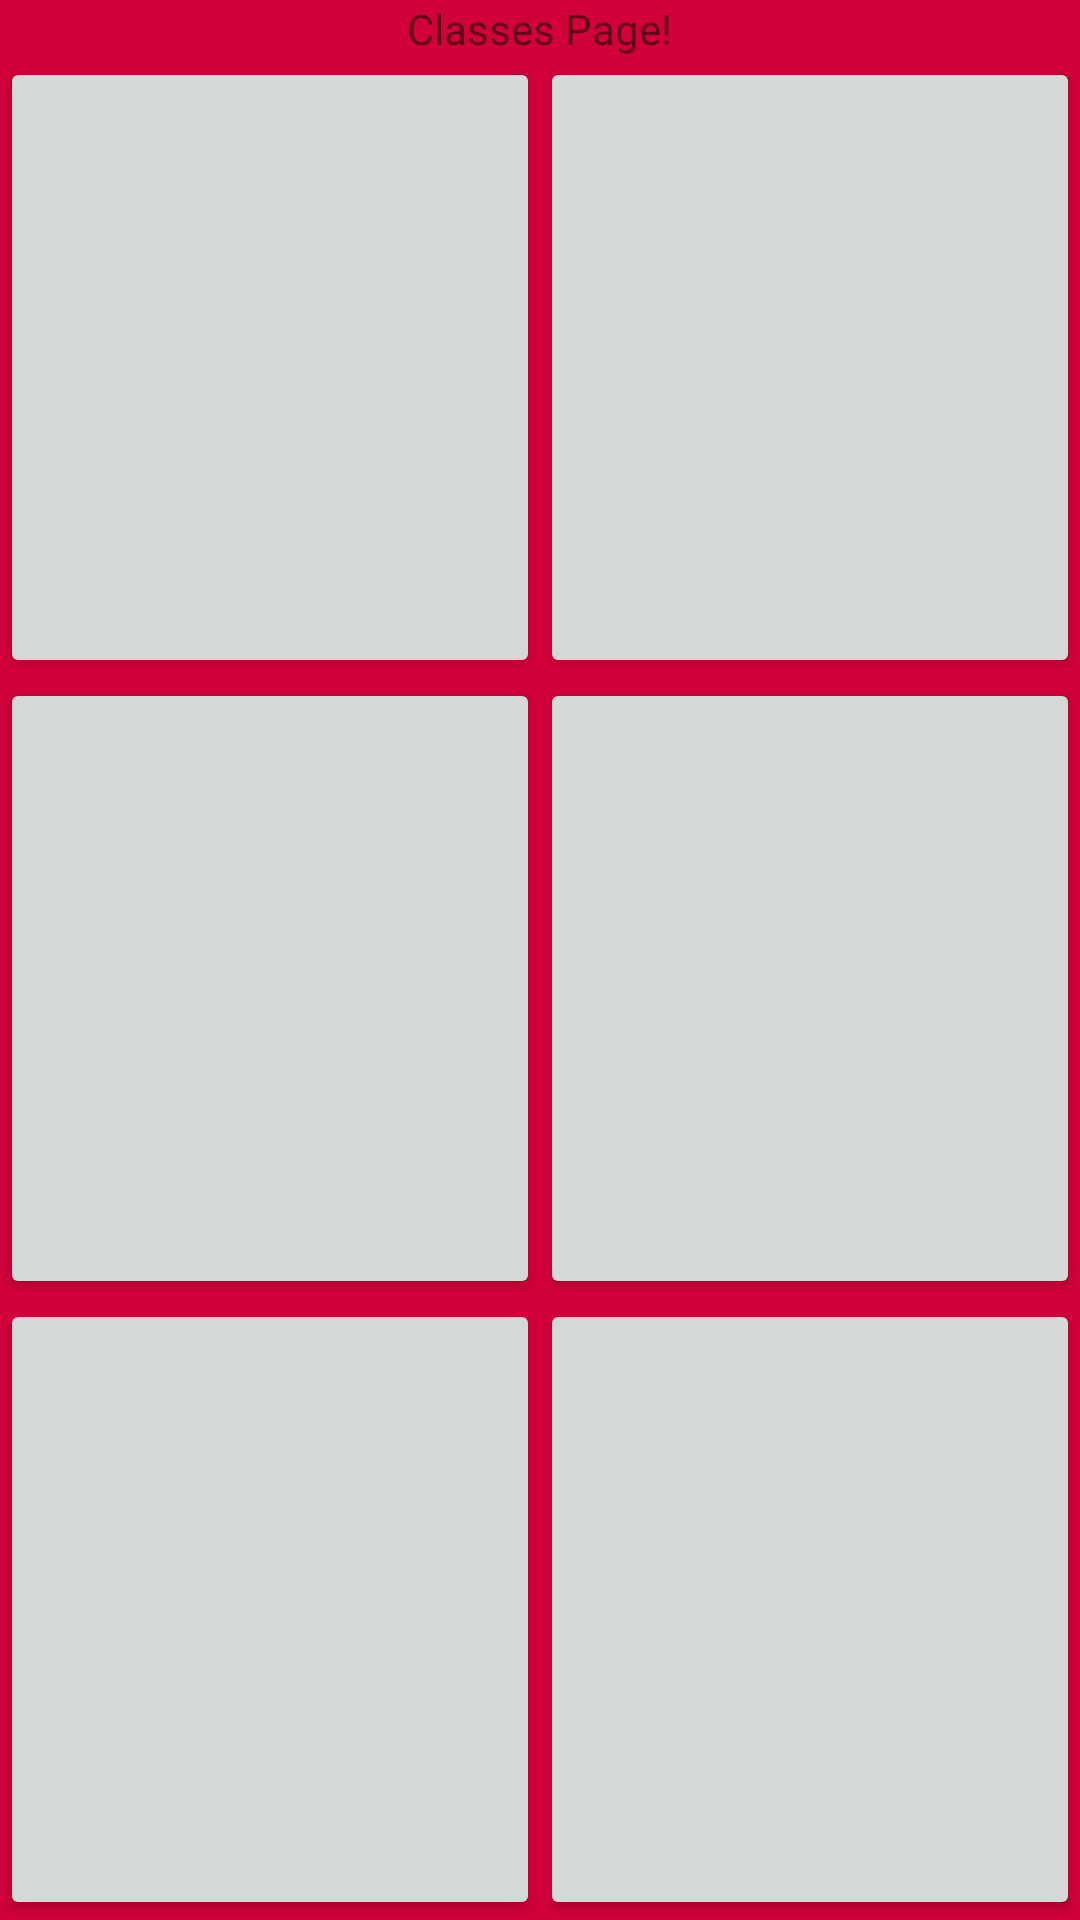

Reconstruct the res/layout file that produces this screen, plus the resources it refers to.
<!-- AndroidManifest.xml: application theme AppTheme -->
<!-- res/layout/activity_classes.xml -->
<?xml version="1.0" encoding="utf-8"?>
<LinearLayout xmlns:android="http://schemas.android.com/apk/res/android"
xmlns:tools="http://schemas.android.com/tools"
android:orientation="vertical" android:layout_width="match_parent"
android:layout_height="match_parent"
android:gravity="center"
android:background="@color/colorPrimaryDark"
tools:context="com.osalaam.immersionproj2.ClassesActivity">

<TextView
    android:layout_width="wrap_content"
    android:layout_height="wrap_content"
    android:text="Classes Page!" />
<GridLayout
    android:id="@+id/grid"
    android:layout_height="match_parent"
    android:layout_width="match_parent"
    android:columnCount="2">
    <Button
        android:layout_width="wrap_content"
        android:layout_height="wrap_content"
        android:layout_columnWeight="1"
        android:layout_rowWeight="1"/>
    <Button
        android:layout_width="wrap_content"
        android:layout_height="wrap_content"
        android:layout_columnWeight="1"
        android:layout_rowWeight="1"/>
    <Button
        android:layout_width="wrap_content"
        android:layout_height="wrap_content"
        android:layout_columnWeight="1"
        android:layout_rowWeight="1"/>
    <Button
        android:layout_width="wrap_content"
        android:layout_height="wrap_content"
        android:layout_columnWeight="1"
        android:layout_rowWeight="1"/>
    <Button
        android:layout_width="wrap_content"
        android:layout_height="wrap_content"
        android:layout_columnWeight="1"
        android:layout_rowWeight="1"/>
    <Button
        android:layout_width="wrap_content"
        android:layout_height="wrap_content"
        android:layout_columnWeight="1"
        android:layout_rowWeight="1"/>

</GridLayout>

</LinearLayout>
<!-- resources referenced by this layout -->
<resources>
  <color name="colorPrimaryDark">#D1003A</color>
  <style name="AppTheme" parent="Theme.AppCompat.Light.NoActionBar">
          
          <item name="colorPrimary">@color/colorPrimary</item>
          <item name="colorPrimaryDark">@color/colorPrimaryDark</item>
          <item name="colorAccent">@color/colorAccent</item>
      </style>
  <color name="colorPrimary">#3F51B5</color>
  <color name="colorAccent">#FF4081</color>
</resources>
